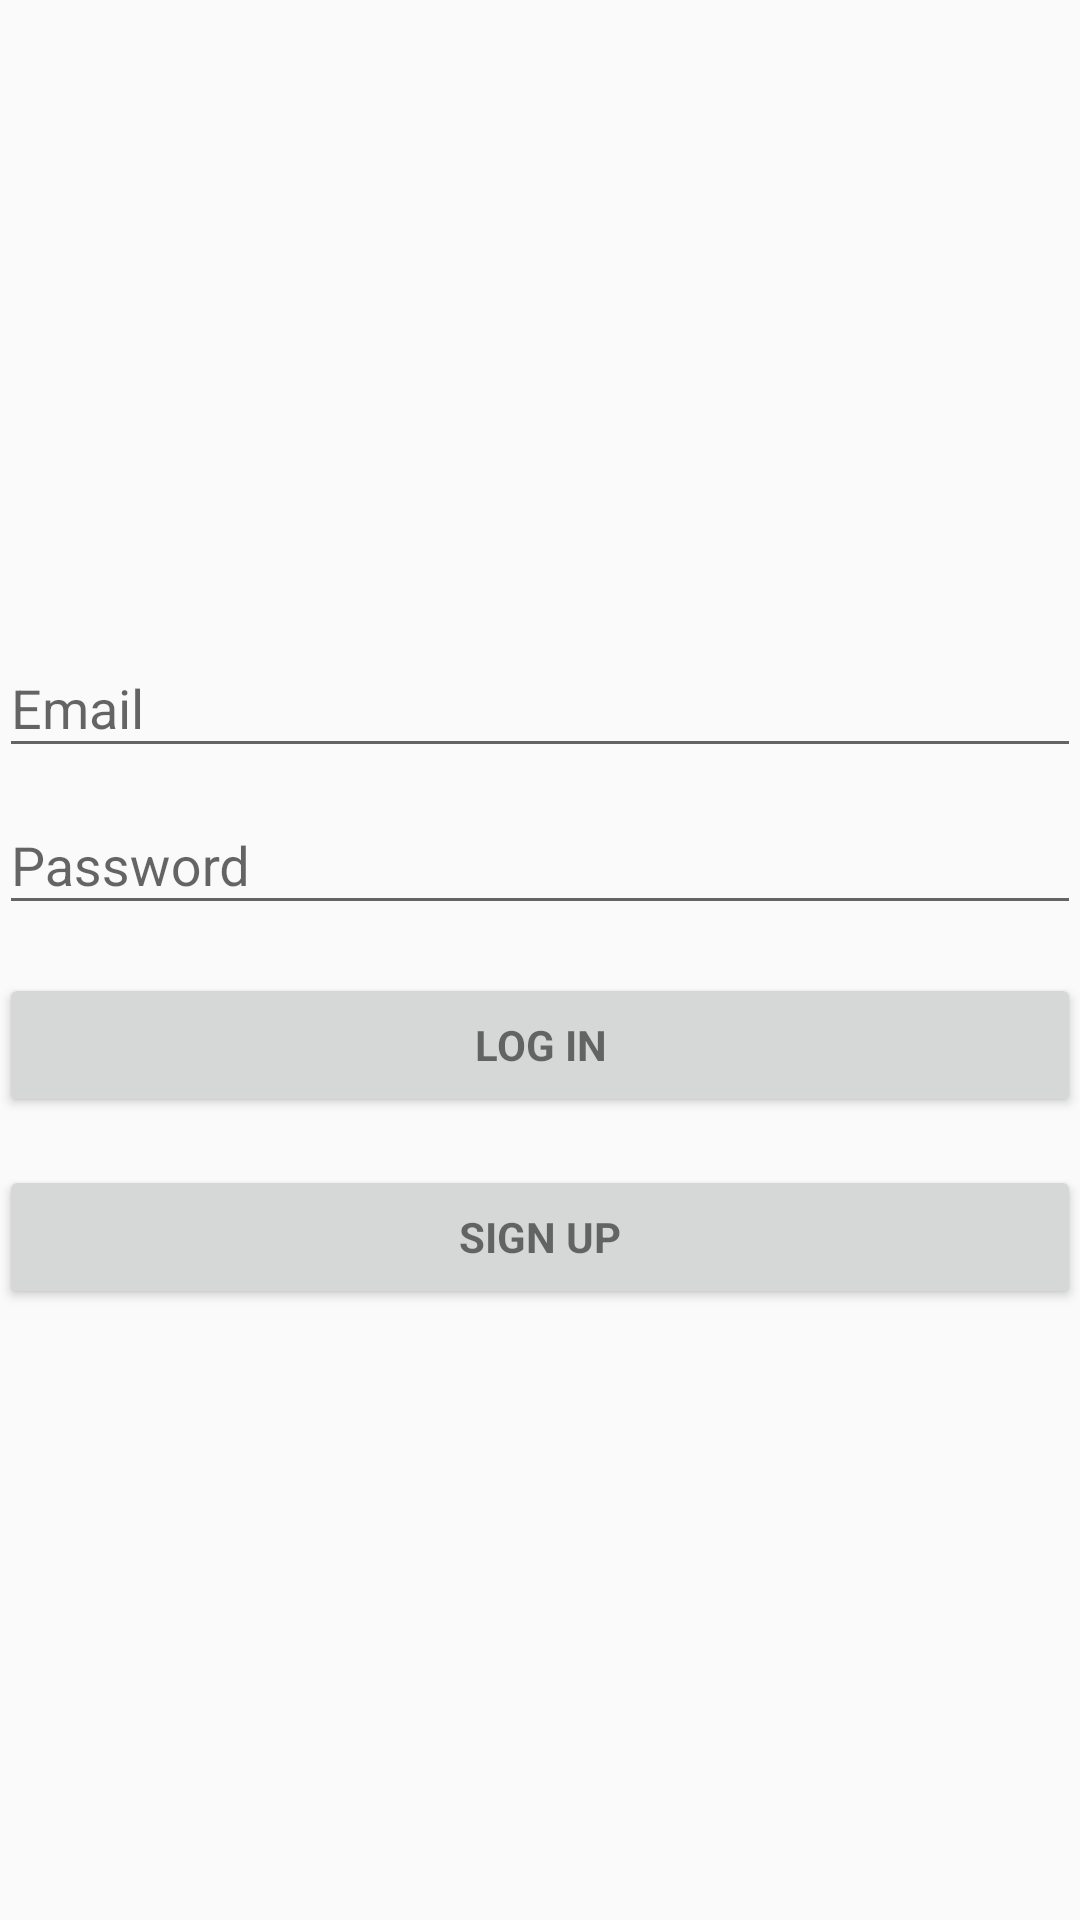

Android layout source for this screen:
<!-- AndroidManifest.xml: application theme AppTheme -->
<!-- res/layout/activity_login.xml -->
<?xml version="1.0" encoding="utf-8"?>
<RelativeLayout xmlns:android="http://schemas.android.com/apk/res/android"
    xmlns:tools="http://schemas.android.com/tools"
    android:id="@+id/activity_login2"
    android:layout_width="match_parent"
    android:layout_height="match_parent"
    android:paddingBottom="@dimen/activity_vertical_margin"
    android:paddingLeft="@dimen/activity_horizontal_margin"
    android:paddingRight="@dimen/activity_horizontal_margin"
    android:paddingTop="@dimen/activity_vertical_margin"
    tools:context="com.bitjini.samplereimburse.LoginActivity">

    <LinearLayout
        android:layout_width="match_parent"
        android:layout_height="wrap_content"
        android:layout_centerInParent="true"
        android:orientation="vertical">

        <android.support.design.widget.TextInputLayout
            android:layout_width="match_parent"
            android:layout_height="wrap_content">

            <AutoCompleteTextView
                android:id="@+id/email"
                android:layout_width="match_parent"
                android:layout_height="wrap_content"
                android:hint="@string/prompt_email"
                android:inputType="textEmailAddress"
                android:maxLines="1"
                android:singleLine="true" />

        </android.support.design.widget.TextInputLayout>

        <android.support.design.widget.TextInputLayout
            android:layout_width="match_parent"
            android:layout_height="wrap_content">

            <EditText
                android:id="@+id/password"
                android:layout_width="match_parent"
                android:layout_height="wrap_content"
                android:hint="@string/prompt_password"
                android:imeActionId="@+id/login"
                android:imeActionLabel="@string/action_sign_up_short"
                android:imeOptions="actionUnspecified"
                android:inputType="textPassword"
                android:maxLines="1"
                android:singleLine="true" />

        </android.support.design.widget.TextInputLayout>

        <Button
            android:id="@+id/email_log_in_button"
            style="?android:textAppearanceSmall"
            android:layout_width="match_parent"
            android:layout_height="wrap_content"
            android:layout_marginTop="16dp"
            android:text="@string/action_log_in_short"
            android:textStyle="bold" />

        <Button
            android:id="@+id/email_sign_in_button"
            style="?android:textAppearanceSmall"
            android:layout_width="match_parent"
            android:layout_height="wrap_content"
            android:layout_marginTop="16dp"
            android:text="@string/action_sign_up_short"
            android:textStyle="bold" />

    </LinearLayout>

</RelativeLayout>
<!-- resources referenced by this layout -->
<resources>
  <string name="action_log_in_short">Log in</string>
  <string name="action_sign_up_short">Sign up</string>
  <string name="prompt_email">Email</string>
  <string name="prompt_password">Password</string>
  <style name="AppTheme" parent="Theme.AppCompat.Light.DarkActionBar">
          
          <item name="colorPrimary">@color/colorPrimary</item>
          <item name="colorPrimaryDark">@color/colorPrimaryDark</item>
          <item name="colorAccent">@color/colorAccent</item>
      </style>
  <color name="colorPrimary">#3F51B5</color>
  <color name="colorPrimaryDark">#303F9F</color>
  <color name="colorAccent">#FF4081</color>
</resources>
